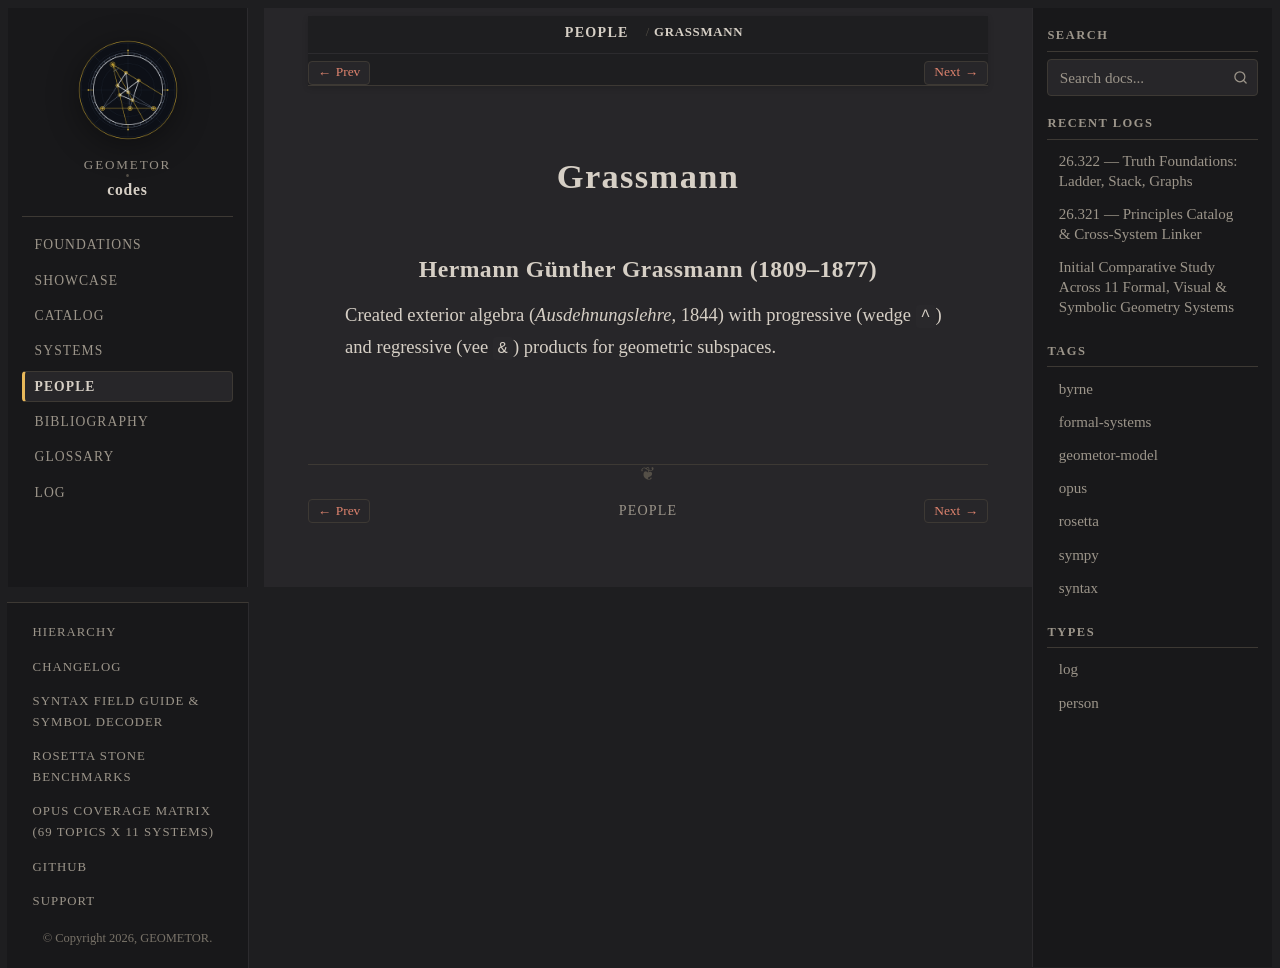

repository: geometor/codes · page: people/grassmann.html · generator: sphinx

:type: person
:excerpt: Created exterior algebra (Ausdehnungslehre, 1844) with progressive (wedge ``^``) and regressive (vee ``&``) products for geometric subspaces.

.. _person-grassmann:

Grassmann
=========

.. _grassmann:

Hermann Günther Grassmann (1809–1877)
-------------------------------------

Created exterior algebra (*Ausdehnungslehre*, 1844) with progressive (wedge ``^``) and regressive (vee ``&``) products for geometric subspaces.
